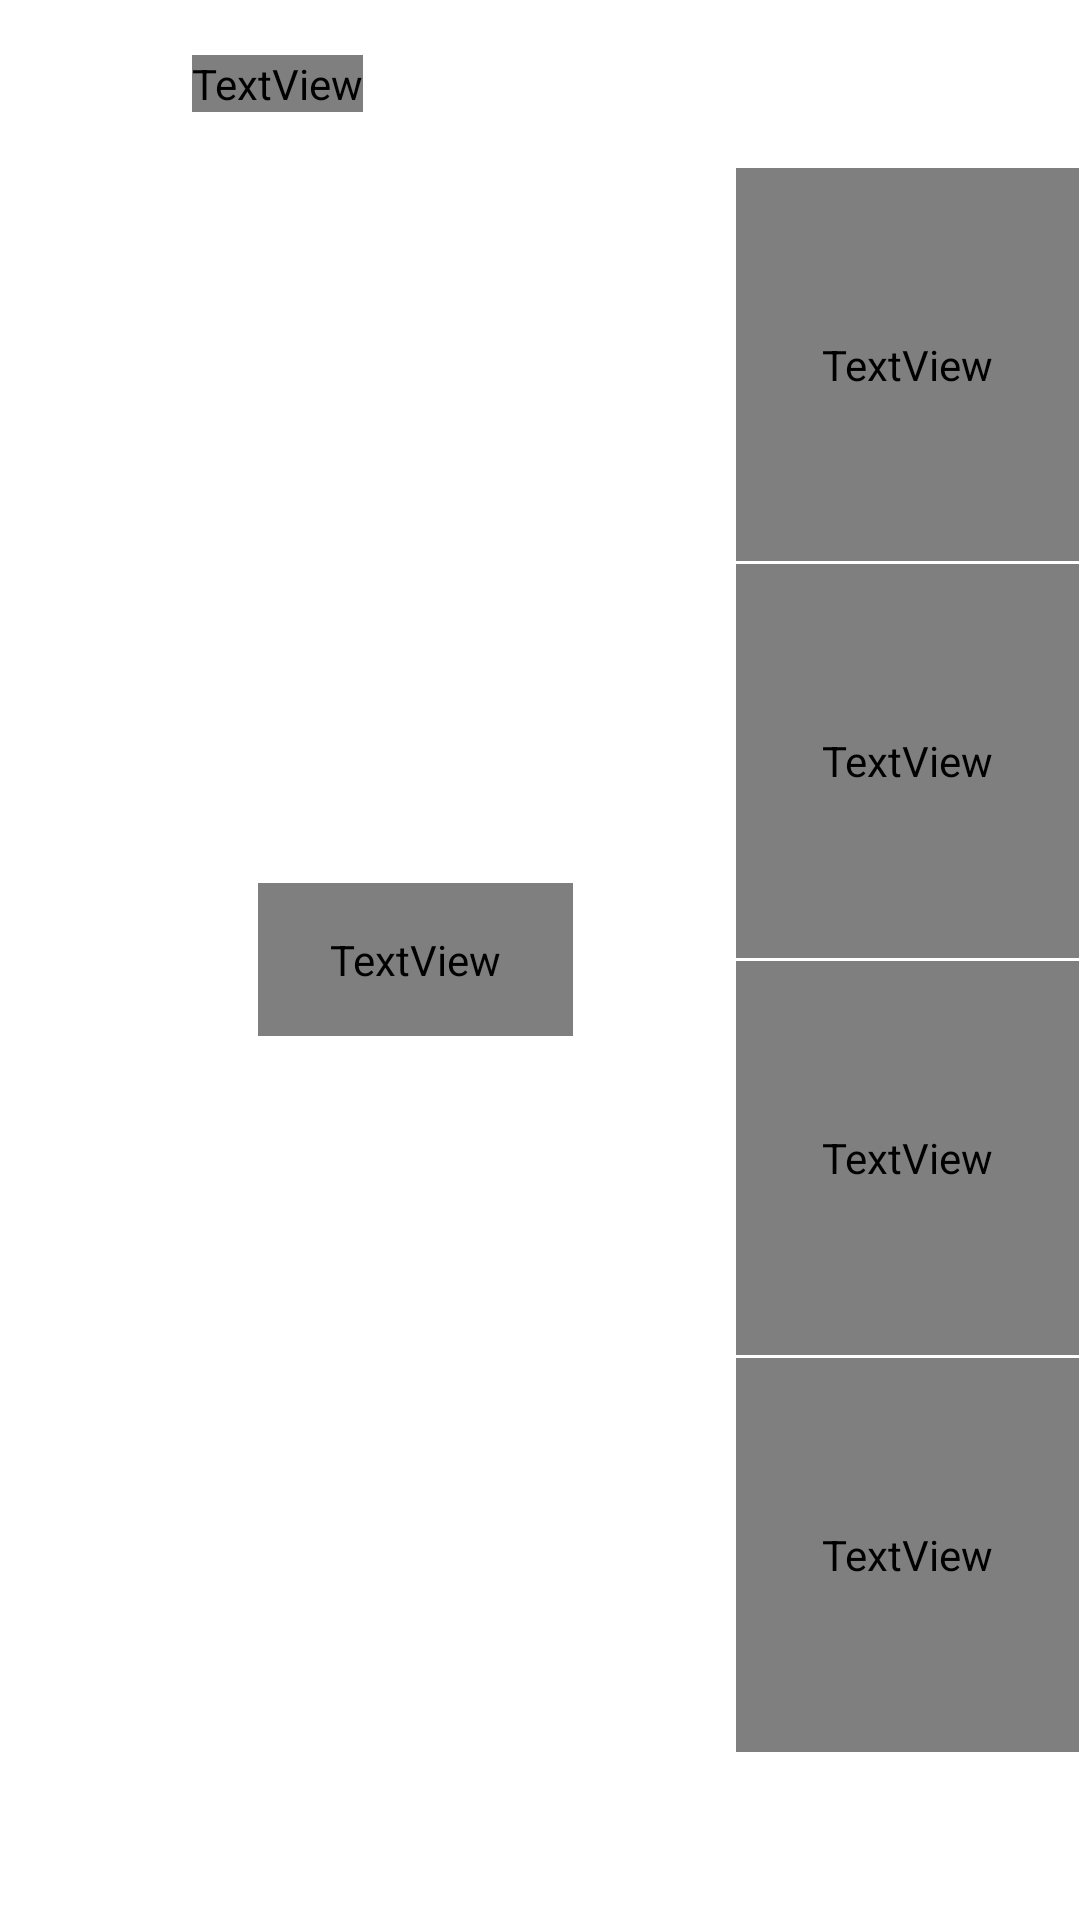

Here is an Android app screen rendered from its layout file. Give the layout XML and the strings, colors and styles it references.
<!-- AndroidManifest.xml: application theme Theme.fox -->
<!-- res/layout/text_select_layout.xml -->
<?xml version="1.0" encoding="utf-8"?>
<LinearLayout xmlns:android="http://schemas.android.com/apk/res/android"
    xmlns:tools="http://schemas.android.com/tools"
    android:layout_width="match_parent"
    android:layout_height="match_parent"
    android:orientation="vertical"
    android:background="?attr/fox_background"
    tools:ignore="ContentDescription">

    
    <LinearLayout
        android:layout_width="match_parent"
        android:layout_height="56dp"
        android:orientation="horizontal"
        android:gravity="center_vertical"
        android:paddingHorizontal="10dp">

        <ImageView
            android:id="@+id/btn_ts_abc"
            android:layout_width="40dp"
            android:layout_height="40dp"
            android:padding="8dp"
            android:scaleType="fitCenter"
            android:src="@drawable/ic_arrow_back"
            android:background="@drawable/bg_top_bar_icon_circle"
            android:contentDescription="@string/keyboard_view" />

        <TextView
            android:layout_width="wrap_content"
            android:layout_height="wrap_content"
            android:layout_marginStart="14dp"
            android:text="@string/text_editor_title"
            android:textSize="18sp"
            android:textColor="?attr/foreground"
            android:includeFontPadding="false" />

    </LinearLayout>

    
    <LinearLayout
        android:layout_width="match_parent"
        android:layout_height="0dp"
        android:layout_weight="1"
        android:orientation="horizontal">

        <LinearLayout
            android:layout_width="0dp"
            android:layout_height="match_parent"
            android:layout_weight="3"
            android:orientation="vertical"
            android:gravity="center">

            <ImageView
                android:id="@+id/btn_ts_up"
                android:layout_width="68dp"
                android:layout_height="68dp"
                android:padding="15dp"
                android:scaleType="fitCenter"
                android:src="@drawable/ic_chevron_up"
                android:background="@drawable/bg_text_select_cursor_btn"
                android:contentDescription="@string/text_select_up" />

            <LinearLayout
                android:layout_width="wrap_content"
                android:layout_height="wrap_content"
                android:layout_marginVertical="24dp"
                android:orientation="horizontal"
                android:gravity="center_vertical">

                <ImageView
                    android:id="@+id/btn_ts_left"
                    android:layout_width="68dp"
                    android:layout_height="68dp"
                    android:padding="18dp"
                    android:scaleType="fitCenter"
                    android:src="@drawable/ic_keyboard_arrow_left"
                    android:background="@drawable/bg_text_select_cursor_btn"
                    android:contentDescription="@string/text_select_left" />

                <TextView
                    android:id="@+id/btn_ts_toggle_select"
                    android:layout_width="wrap_content"
                    android:layout_height="wrap_content"
                    android:layout_marginHorizontal="18dp"
                    android:paddingHorizontal="24dp"
                    android:paddingVertical="16dp"
                    android:background="@drawable/bg_text_select_pill"
                    android:text="@string/text_select_toggle"
                    android:textSize="16sp"
                    android:textColor="?attr/foreground"
                    android:includeFontPadding="false" />

                <ImageView
                    android:id="@+id/btn_ts_right"
                    android:layout_width="68dp"
                    android:layout_height="68dp"
                    android:padding="18dp"
                    android:scaleType="fitCenter"
                    android:src="@drawable/ic_keyboard_arrow_right"
                    android:background="@drawable/bg_text_select_cursor_btn"
                    android:contentDescription="@string/text_select_right" />

            </LinearLayout>

            <ImageView
                android:id="@+id/btn_ts_down"
                android:layout_width="68dp"
                android:layout_height="68dp"
                android:padding="15dp"
                android:scaleType="fitCenter"
                android:src="@drawable/ic_chevron_down"
                android:background="@drawable/bg_text_select_cursor_btn"
                android:contentDescription="@string/text_select_down" />

        </LinearLayout>

        
        <LinearLayout
            android:layout_width="0dp"
            android:layout_height="match_parent"
            android:layout_weight="1.4"
            android:orientation="vertical"
            android:background="@drawable/bg_text_select_side_panel">

            <TextView
                android:id="@+id/btn_ts_cut"
                android:layout_width="match_parent"
                android:layout_height="0dp"
                android:layout_weight="1"
                android:gravity="center"
                android:background="@drawable/bg_text_select_menu_item"
                android:text="@string/text_select_cut"
                android:textAllCaps="true"
                android:textSize="15sp"
                android:textColor="?attr/foreground" />

            <View
                android:layout_width="match_parent"
                android:layout_height="1dp"
                android:background="?attr/border" />

            <TextView
                android:id="@+id/btn_ts_copy"
                android:layout_width="match_parent"
                android:layout_height="0dp"
                android:layout_weight="1"
                android:gravity="center"
                android:background="@drawable/bg_text_select_menu_item"
                android:text="@string/text_select_copy"
                android:textAllCaps="true"
                android:textSize="15sp"
                android:textColor="?attr/foreground" />

            <View
                android:layout_width="match_parent"
                android:layout_height="1dp"
                android:background="?attr/border" />

            <TextView
                android:id="@+id/btn_ts_paste"
                android:layout_width="match_parent"
                android:layout_height="0dp"
                android:layout_weight="1"
                android:gravity="center"
                android:background="@drawable/bg_text_select_menu_item"
                android:text="@string/text_select_paste"
                android:textAllCaps="true"
                android:textSize="15sp"
                android:textColor="?attr/foreground" />

            <View
                android:layout_width="match_parent"
                android:layout_height="1dp"
                android:background="?attr/border" />

            <TextView
                android:id="@+id/btn_ts_select_all"
                android:layout_width="match_parent"
                android:layout_height="0dp"
                android:layout_weight="1"
                android:gravity="center"
                android:background="@drawable/bg_text_select_menu_item"
                android:text="@string/text_select_all"
                android:textAllCaps="true"
                android:textSize="15sp"
                android:textColor="?attr/foreground" />

        </LinearLayout>

    </LinearLayout>

    
    <LinearLayout
        android:id="@+id/textSelectBottomBar"
        android:layout_width="match_parent"
        android:layout_height="56dp"
        android:orientation="horizontal"
        android:gravity="center_vertical"
        android:paddingHorizontal="4dp">

        <ImageView
            android:id="@+id/btn_ts_word_left"
            android:layout_width="0dp"
            android:layout_height="match_parent"
            android:layout_weight="1.3"
            android:background="@drawable/key_background_function"
            android:padding="14dp"
            android:scaleType="fitCenter"
            android:src="@drawable/ic_chevron_double_left"
            android:contentDescription="@string/text_select_word_left" />

        <ImageView
            android:id="@+id/btn_ts_word_right"
            android:layout_width="0dp"
            android:layout_height="match_parent"
            android:layout_weight="1.3"
            android:layout_marginStart="4dp"
            android:background="@drawable/key_background_function"
            android:padding="14dp"
            android:scaleType="fitCenter"
            android:src="@drawable/ic_chevron_double_right"
            android:contentDescription="@string/text_select_word_right" />

        <View
            android:layout_width="0dp"
            android:layout_height="match_parent"
            android:layout_weight="6" />

        <ImageView
            android:id="@+id/btn_ts_backspace"
            android:layout_width="0dp"
            android:layout_height="match_parent"
            android:layout_weight="1.5"
            android:background="@drawable/key_background_function"
            android:contentDescription="@string/backspace"
            android:padding="14dp"
            android:scaleType="centerInside"
            android:src="@drawable/ic_backspace" />

    </LinearLayout>

</LinearLayout>
<!-- resources referenced by this layout -->
<resources>
  <!-- drawable bg_text_select_side_panel (drawable) -->
  <?xml version="1.0" encoding="utf-8"?>
  <shape xmlns:android="http://schemas.android.com/apk/res/android"
      android:shape="rectangle">
      <solid android:color="?attr/keyNormal" />
  </shape>
  <!-- drawable ic_arrow_back (drawable) -->
  <vector xmlns:android="http://schemas.android.com/apk/res/android"
      android:width="24dp"
      android:height="24dp"
      android:viewportWidth="24"
      android:viewportHeight="24">
      <path
          android:strokeColor="?attr/foreground"
          android:strokeWidth="2"
          android:strokeLineCap="round"
          android:strokeLineJoin="round"
          android:pathData="M19,12H5 M12,19L5,12L12,5" />
  </vector>
  <!-- drawable ic_chevron_double_left (drawable) -->
  <vector xmlns:android="http://schemas.android.com/apk/res/android"
      android:width="24dp"
      android:height="24dp"
      android:viewportWidth="24"
      android:viewportHeight="24">
      <path
          android:strokeColor="?attr/foreground"
          android:strokeWidth="2"
          android:strokeLineCap="round"
          android:strokeLineJoin="round"
          android:pathData="M13,6L7,12L13,18 M19,6L13,12L19,18" />
  </vector>
  <!-- drawable ic_chevron_double_right (drawable) -->
  <vector xmlns:android="http://schemas.android.com/apk/res/android"
      android:width="24dp"
      android:height="24dp"
      android:viewportWidth="24"
      android:viewportHeight="24">
      <path
          android:strokeColor="?attr/foreground"
          android:strokeWidth="2"
          android:strokeLineCap="round"
          android:strokeLineJoin="round"
          android:pathData="M11,6L17,12L11,18 M5,6L11,12L5,18" />
  </vector>
  <!-- drawable ic_chevron_down (drawable) -->
  <vector xmlns:android="http://schemas.android.com/apk/res/android"
      android:width="24dp"
      android:height="24dp"
      android:viewportWidth="24"
      android:viewportHeight="24">
      <path
          android:strokeColor="?attr/foreground"
          android:strokeWidth="2"
          android:strokeLineCap="round"
          android:strokeLineJoin="round"
          android:pathData="M6,9L12,15L18,9" />
  </vector>
  <!-- drawable ic_chevron_up (drawable) -->
  <vector xmlns:android="http://schemas.android.com/apk/res/android"
      android:width="24dp"
      android:height="24dp"
      android:viewportWidth="24"
      android:viewportHeight="24">
      <path
          android:strokeColor="?attr/foreground"
          android:strokeWidth="2"
          android:strokeLineCap="round"
          android:strokeLineJoin="round"
          android:pathData="M6,15L12,9L18,15" />
  </vector>
  <string name="backspace">Backspace</string>
  <string name="keyboard_view">Keyboard</string>
  <string name="text_editor_title">Text Editor</string>
  <string name="text_select_all">All</string>
  <string name="text_select_copy">Copy</string>
  <string name="text_select_cut">Cut</string>
  <string name="text_select_down">Move cursor down a line</string>
  <string name="text_select_left">Move cursor left</string>
  <string name="text_select_paste">Paste</string>
  <string name="text_select_right">Move cursor right</string>
  <string name="text_select_toggle">Select</string>
  <string name="text_select_up">Move cursor up a line</string>
  <string name="text_select_word_left">Jump to previous word</string>
  <string name="text_select_word_right">Jump to next word</string>
  <color name="gboard_bg_light">#FFFFFF</color>
  <color name="gboard_action_blue">#4285F4</color>
  <color name="text_on_light">#000000</color>
  <color name="text_on_light_variant">#222222</color>
  <style name="ThemeOverlay.fox.Preference" parent="PreferenceThemeOverlay">
          <item name="android:textColorPrimary">@color/text_on_light</item>
          <item name="android:textColorSecondary">@color/text_on_light_variant</item>
          <item name="colorControlActivated">@color/gboard_action_blue</item>
      </style>
</resources>
